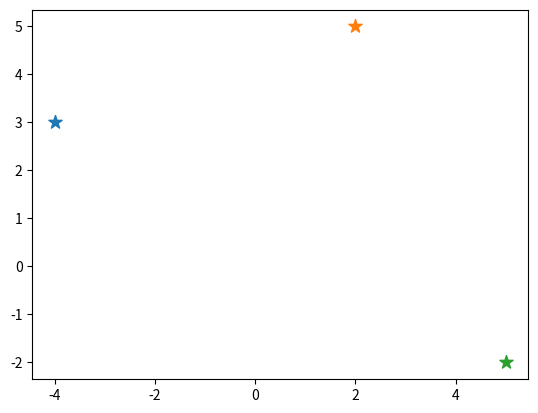

Source code (Python):
print('Bem-vindo ao GeoStar!')

#Importar biblioteca Matplotlib
import matplotlib.pyplot as plt
#Ponto A
x1 = -4
y1 = 3
#Ponto B
x2 = 2
y2 = 5
#Ponto C
x3 = 5
y3 = -2
#Apelido plt
plt.scatter(x1,y1, marker='*', s=100)
plt.scatter(x2,y2,marker='*', s=100)
plt.scatter(x3,y3, marker='*', s=100)
plt.show()
